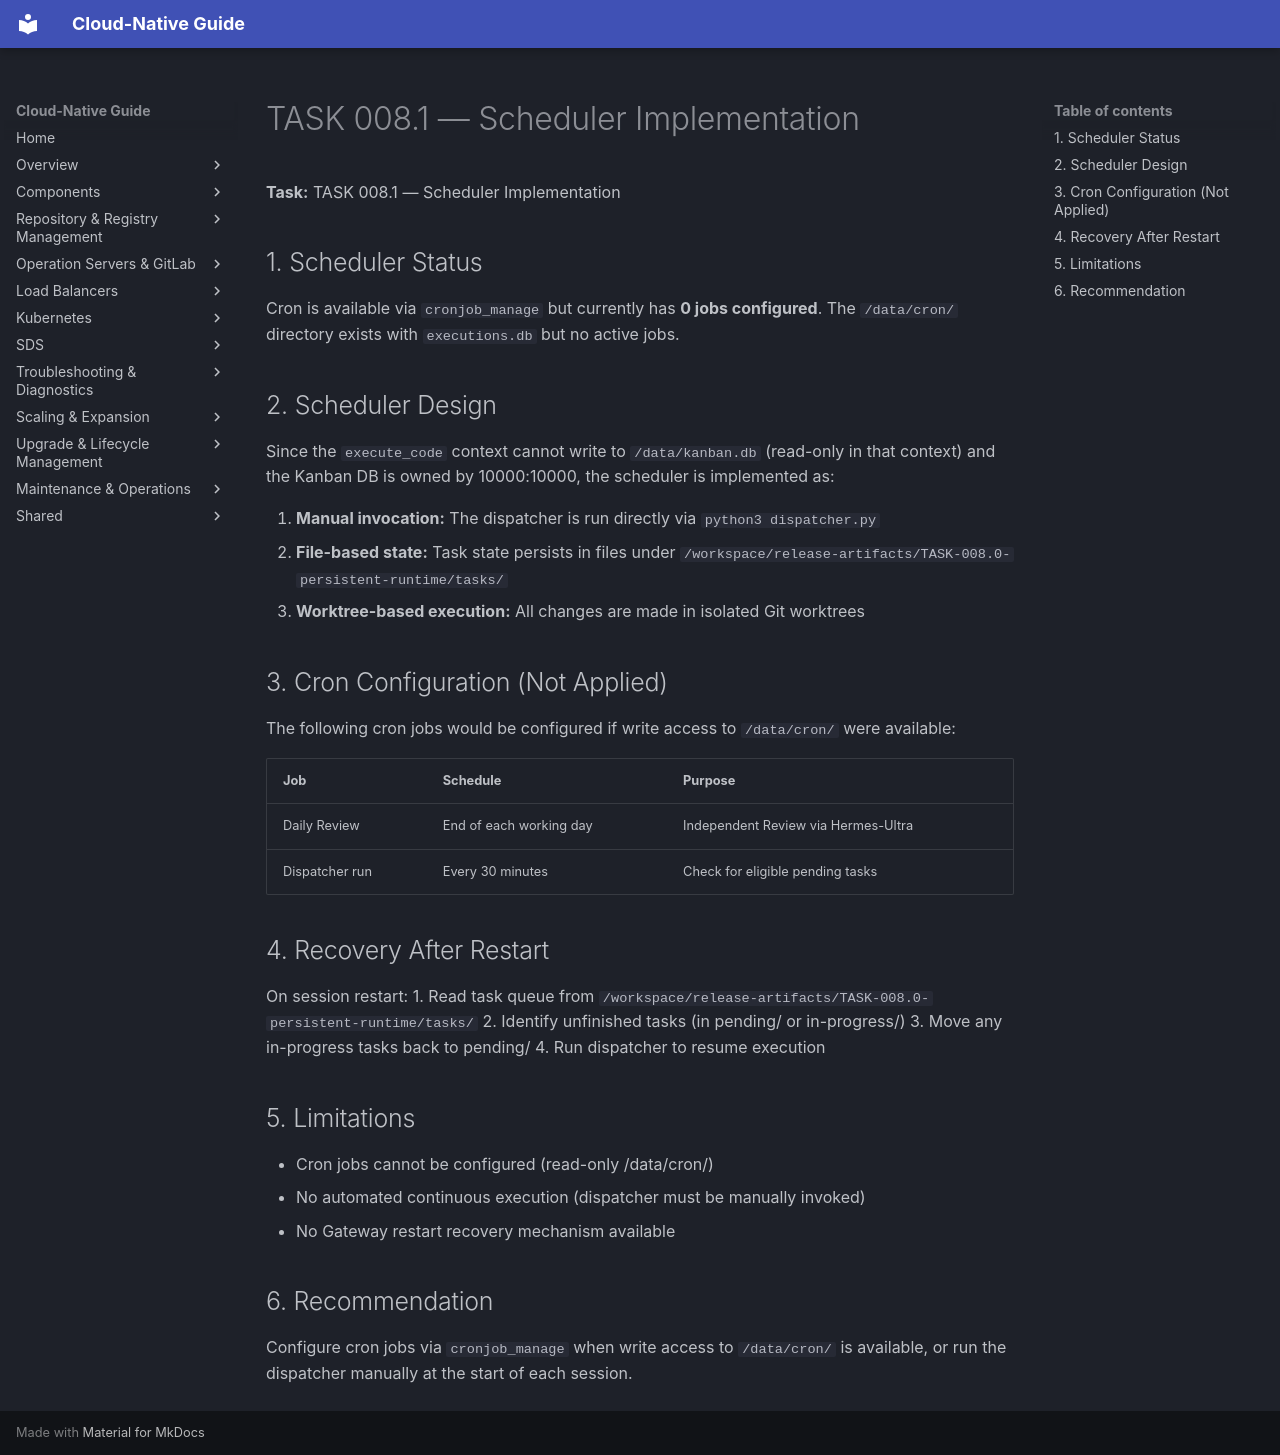

repository: DavoudTeimouri/cloud-native-guide · page: release-artifacts/task-reports/scheduler-implementation/index.html · generator: mkdocs

# TASK 008.1 — Scheduler Implementation

**Task:** TASK 008.1 — Scheduler Implementation

## 1. Scheduler Status

Cron is available via `cronjob_manage` but currently has **0 jobs configured**. The `/data/cron/` directory exists with `executions.db` but no active jobs.

## 2. Scheduler Design

Since the `execute_code` context cannot write to `/data/kanban.db` (read-only in that context) and the Kanban DB is owned by 10000:10000, the scheduler is implemented as:

1. **Manual invocation:** The dispatcher is run directly via `python3 dispatcher.py`
2. **File-based state:** Task state persists in files under `/workspace/release-artifacts/TASK-008.0-persistent-runtime/tasks/`
3. **Worktree-based execution:** All changes are made in isolated Git worktrees

## 3. Cron Configuration (Not Applied)

The following cron jobs would be configured if write access to `/data/cron/` were available:

| Job | Schedule | Purpose |
|-----|----------|---------|
| Daily Review | End of each working day | Independent Review via Hermes-Ultra |
| Dispatcher run | Every 30 minutes | Check for eligible pending tasks |

## 4. Recovery After Restart

On session restart:
1. Read task queue from `/workspace/release-artifacts/TASK-008.0-persistent-runtime/tasks/`
2. Identify unfinished tasks (in pending/ or in-progress/)
3. Move any in-progress tasks back to pending/
4. Run dispatcher to resume execution

## 5. Limitations

- Cron jobs cannot be configured (read-only /data/cron/)
- No automated continuous execution (dispatcher must be manually invoked)
- No Gateway restart recovery mechanism available

## 6. Recommendation

Configure cron jobs via `cronjob_manage` when write access to `/data/cron/` is available, or run the dispatcher manually at the start of each session.
